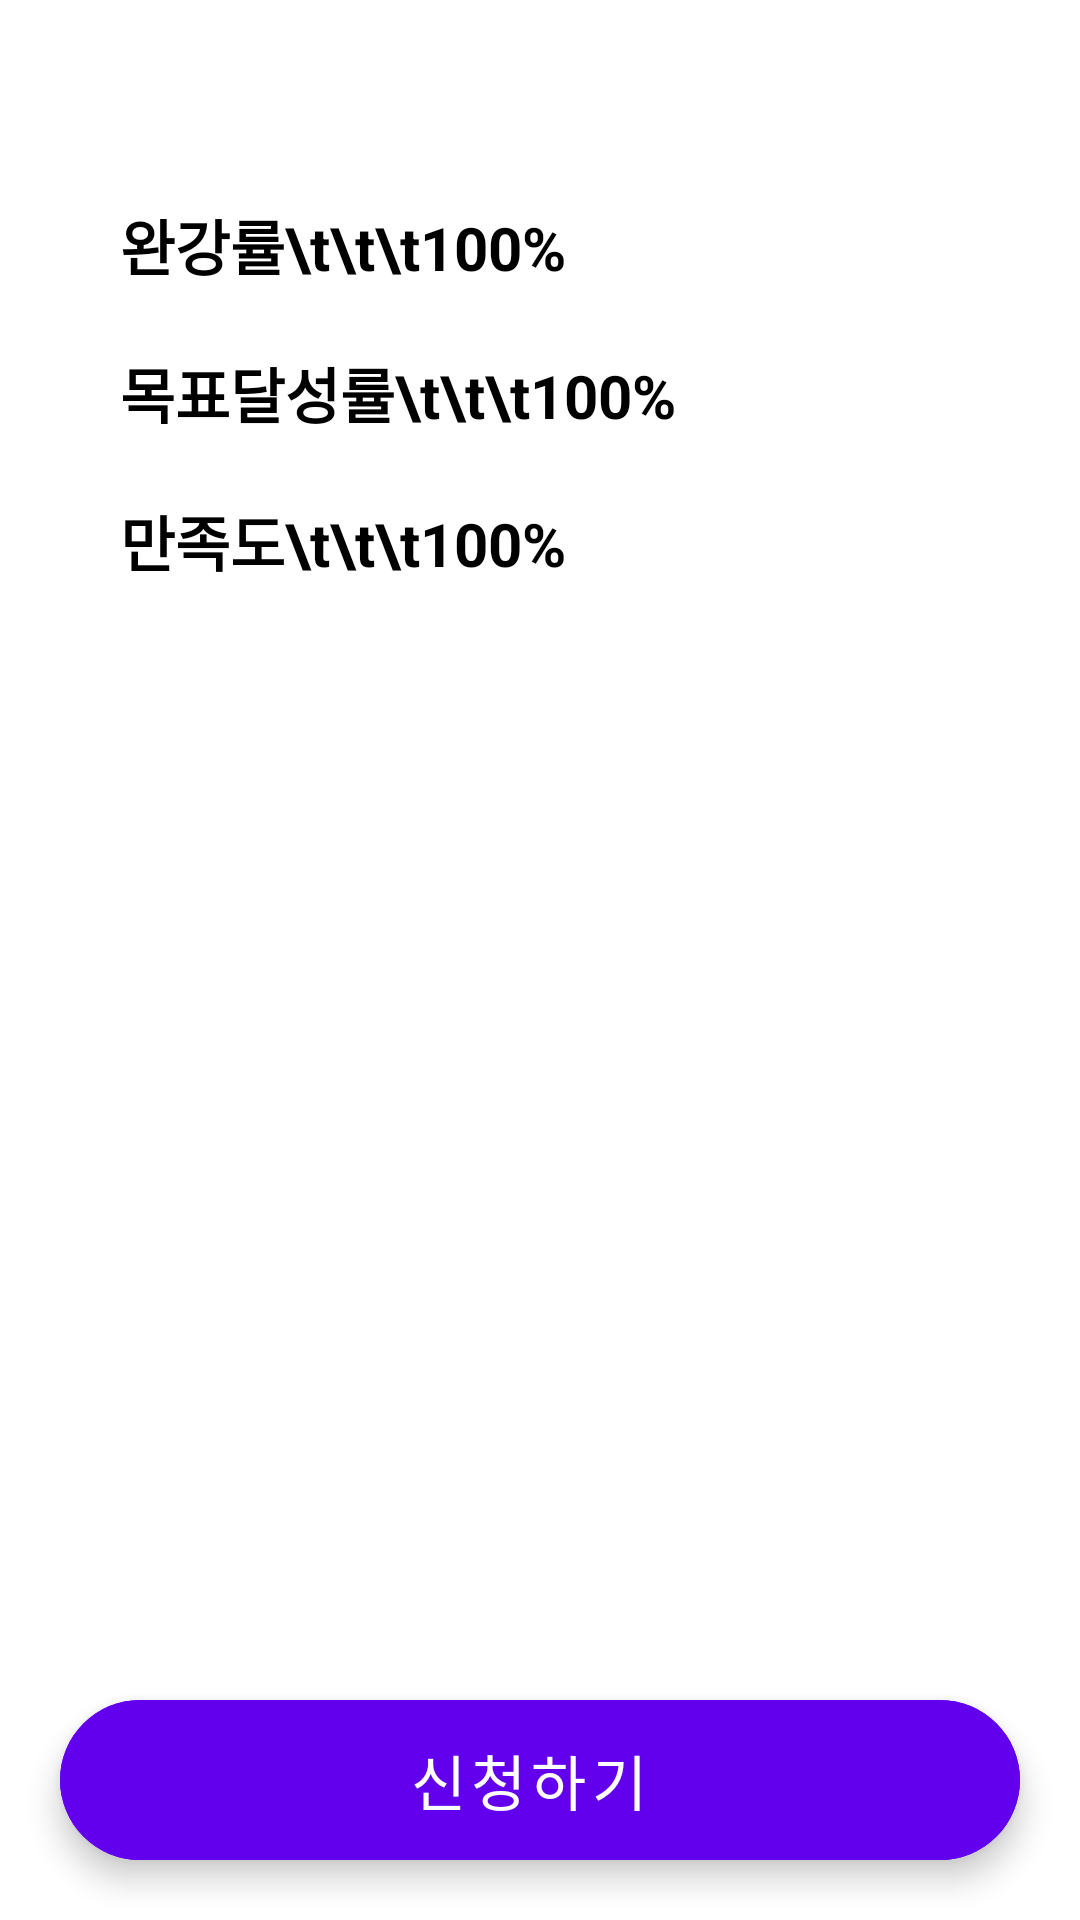

Here is an Android app screen rendered from its layout file. Give the layout XML and the strings, colors and styles it references.
<!-- AndroidManifest.xml: application theme Theme.USHA -->
<!-- res/layout/fragment_review.xml -->
<?xml version="1.0" encoding="utf-8"?>
<layout xmlns:android="http://schemas.android.com/apk/res/android"
    xmlns:app="http://schemas.android.com/apk/res-auto">

    <data>
        <variable
            name="viewModel"
            type="com.headingWarm.usha.community.detailpages.viewpagers.ReviewFragment.FragmentReviewViewModel" />
    </data>

    <androidx.constraintlayout.widget.ConstraintLayout
        android:layout_width="match_parent"
        android:layout_height="match_parent">

        <androidx.core.widget.NestedScrollView
            android:layout_width="match_parent"
            android:layout_height="match_parent">

            <LinearLayout
                android:layout_width="match_parent"
                android:layout_height="wrap_content"
                android:orientation="vertical">

                <TextView
                    android:layout_width="wrap_content"
                    android:layout_height="wrap_content"
                    android:textSize="@dimen/TextSizeBig"
                    android:textColor="@color/black"
                    android:layout_marginLeft="30dp"
                    android:layout_marginTop="20dp"
                    android:text="@{viewModel.spannableStr1}"/>
                <TextView
                    android:layout_width="wrap_content"
                    android:layout_height="wrap_content"
                    android:textColor="@color/black"
                    android:layout_marginLeft="40dp"
                    android:layout_marginTop="20dp"
                    android:textSize="@dimen/TextSizeBig"
                    android:textStyle="bold"
                    android:text="완강률\t\t\t100%"/>
                <TextView
                    android:layout_width="wrap_content"
                    android:layout_height="wrap_content"
                    android:textColor="@color/black"
                    android:layout_marginLeft="40dp"
                    android:layout_marginTop="20dp"
                    android:textSize="@dimen/TextSizeBig"
                    android:textStyle="bold"
                    android:text="목표달성률\t\t\t100%"/>
                <TextView
                    android:layout_width="wrap_content"
                    android:layout_height="wrap_content"
                    android:textColor="@color/black"
                    android:layout_marginLeft="40dp"
                    android:layout_marginTop="20dp"
                    android:textSize="@dimen/TextSizeBig"
                    android:textStyle="bold"
                    android:text="만족도\t\t\t100%"/>

                <TextView
                    android:layout_width="wrap_content"
                    android:layout_height="wrap_content"
                    android:textSize="@dimen/TextSizeBig"
                    android:textColor="@color/black"
                    android:layout_marginLeft="30dp"
                    android:layout_marginTop="20dp"
                    android:text="@{viewModel.spannableStr2}"/>

                <androidx.recyclerview.widget.RecyclerView
                    android:id="@+id/reviewRecyclerView"
                    android:layout_width="match_parent"
                    android:layout_height="wrap_content"
                    android:orientation="vertical"
                    app:layoutManager="androidx.recyclerview.widget.LinearLayoutManager"
                    android:layout_marginHorizontal="30dp"
                    android:layout_marginTop="20dp"/>

            </LinearLayout>

        </androidx.core.widget.NestedScrollView>

        <com.google.android.material.floatingactionbutton.ExtendedFloatingActionButton
            android:layout_width="match_parent"
            android:layout_height="wrap_content"
            app:layout_constraintBottom_toBottomOf="parent"
            android:layout_marginHorizontal="20dp"
            android:layout_marginBottom="20dp"
            android:text="신청하기"
            android:textSize="@dimen/TextSizeBig"
            android:textColor="@color/white"
            android:backgroundTint="@color/purple_500"
            android:textAlignment="center"
            android:onClick="@{(view) -> viewModel.clickFloatingBtn()}"
            />

    </androidx.constraintlayout.widget.ConstraintLayout>
</layout>
<!-- resources referenced by this layout -->
<resources>
  <color name="black">#FF000000</color>
  <color name="purple_500">#FF6200EE</color>
  <color name="white">#FFFFFFFF</color>
  <dimen name="TextSizeBig">20sp</dimen>
  <style name="Theme.USHA" parent="Theme.MaterialComponents.DayNight.DarkActionBar">
          
          <item name="colorPrimary">@color/purple_500</item>
          <item name="colorPrimaryVariant">@color/purple_700</item>
          <item name="colorOnPrimary">@color/white</item>
          
          <item name="colorSecondary">@color/teal_200</item>
          <item name="colorSecondaryVariant">@color/teal_700</item>
          <item name="colorOnSecondary">@color/black</item>
          
          <item name="android:statusBarColor" tools:targetApi="l">?attr/colorPrimaryVariant</item>
          
          <item name="windowActionBar">false</item>
          <item name="windowNoTitle">true</item>
      </style>
  <color name="purple_700">#FF3700B3</color>
  <color name="teal_200">#FF03DAC5</color>
  <color name="teal_700">#FF018786</color>
</resources>
